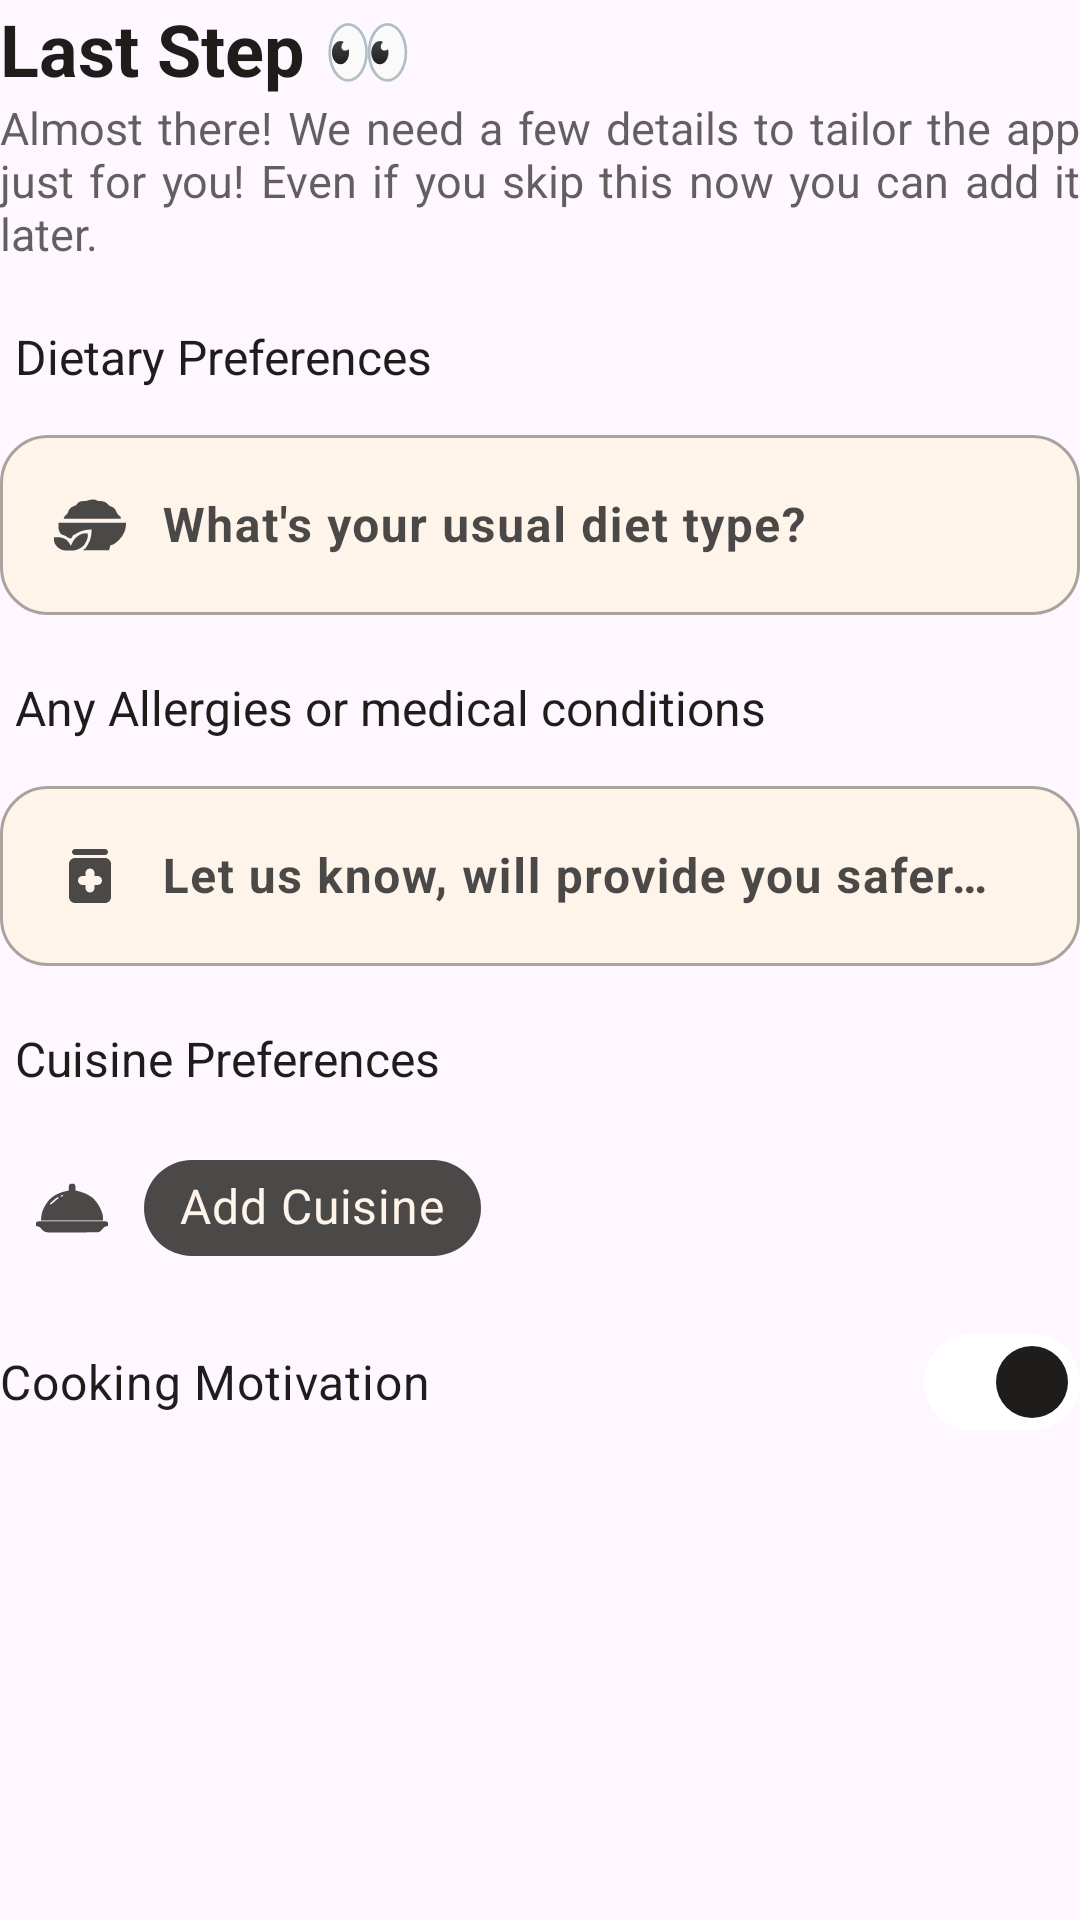

This screen was rendered from an Android layout file. Write that file and the resources it references.
<!-- AndroidManifest.xml: application theme Theme.SmartChef -->
<!-- res/layout/fragment_register4.xml -->
<?xml version="1.0" encoding="utf-8"?>
<LinearLayout xmlns:android="http://schemas.android.com/apk/res/android"
    xmlns:tools="http://schemas.android.com/tools"
    android:layout_width="match_parent"
    android:layout_height="match_parent"
    xmlns:app="http://schemas.android.com/apk/res-auto"
    android:orientation="vertical"
    tools:context=".fragments.RegisterFragment4">

    <TextView
        android:id="@+id/LastStepTextview"
        android:layout_width="wrap_content"
        android:layout_height="wrap_content"
        android:text="@string/last_step"
        android:textColor="@color/mode_inverse"
        android:textSize="24sp"
        android:textStyle="bold" />

    <TextView
        android:id="@+id/almostDescTextview"
        android:layout_width="wrap_content"
        android:layout_height="wrap_content"
        android:alpha="0.7"
        android:text="@string/ahh_almost_we_need_a_few_details"
        android:textColor="@color/mode_inverse"
        android:textSize="15sp"
        android:justificationMode="inter_word" />

    <TextView
        android:layout_width="wrap_content"
        android:layout_height="wrap_content"
        android:layout_marginStart="5dp"
        android:text="@string/dietary_preferences"
        android:textColor="@color/mode_inverse"
        android:layout_marginTop="20dp"
        android:textSize="16sp" />

    <com.google.android.material.textfield.TextInputLayout
        android:id="@+id/dietPrefTextInput"
        android:layout_width="match_parent"
        android:layout_height="wrap_content"
        android:layout_marginTop="10dp"
        app:endIconMode="clear_text"
        app:endIconTint="@color/mode_darker"
        app:errorTextColor="@android:color/holo_red_light"
        app:errorIconTint="@android:color/holo_red_light"
        app:cursorErrorColor="@android:color/holo_red_light"
        android:hint="@string/what_s_your_usual_diet_type"
        style="@style/CustomTextInputLayout">

        <com.google.android.material.textfield.MaterialAutoCompleteTextView
            android:id="@+id/dietPrefEditText"
            android:layout_width="match_parent"
            android:layout_height="wrap_content"
            android:drawableStart="@drawable/ic_diet"
            android:drawablePadding="12dp"
            android:drawableTint="@color/mode_black"
            android:inputType="none"
            style="@style/CustomTextInputEditText"
            android:textColor="@color/mode_black"
            android:textSize="16sp"
            android:textStyle="bold"
            />

    </com.google.android.material.textfield.TextInputLayout>

    <TextView
        android:layout_width="wrap_content"
        android:layout_height="wrap_content"
        android:layout_marginStart="5dp"
        android:text="@string/any_allergies_or_medical_conditions"
        android:textColor="@color/mode_inverse"
        android:layout_marginTop="20dp"
        android:textSize="16sp" />

    <com.google.android.material.textfield.TextInputLayout
        android:id="@+id/conditionsTextInput"
        android:layout_width="match_parent"
        android:layout_height="wrap_content"
        android:layout_marginTop="10dp"
        app:errorTextColor="@android:color/holo_red_light"
        app:errorIconTint="@android:color/holo_red_light"
        app:cursorErrorColor="@android:color/holo_red_light"
        android:hint="@string/let_us_know_will_provide_you_safer_options"
        style="@style/CustomTextInputLayout">

        <com.google.android.material.textfield.TextInputEditText
            android:id="@+id/conditionsEditText"
            android:layout_width="match_parent"
            android:layout_height="wrap_content"
            android:drawableStart="@drawable/ic_round_medication"
            android:drawablePadding="12dp"
            android:drawableTint="@color/mode_black"
            android:inputType="textCapWords"
            android:maxLength="40"
            style="@style/CustomTextInputEditText"
            android:textColor="@color/mode_black"
            android:textSize="16sp"
            android:textStyle="bold"
            />

    </com.google.android.material.textfield.TextInputLayout>

    <TextView
        android:layout_width="wrap_content"
        android:layout_height="wrap_content"
        android:layout_marginStart="5dp"
        android:layout_marginTop="20dp"
        android:text="@string/cuisine_preferences"
        android:textColor="@color/mode_inverse"
        android:textSize="16sp" />

    <com.google.android.material.textfield.TextInputLayout
        android:id="@+id/cuisinePrefTextInput"
        android:layout_width="match_parent"
        android:layout_height="wrap_content"
        android:layout_marginTop="10dp"
        app:errorTextColor="@android:color/holo_red_light"
        app:errorIconTint="@android:color/holo_red_light"
        app:cursorErrorColor="@android:color/holo_red_light"
        android:hint="@string/what_cuisines_do_you_enjoy"
        style="@style/CustomTextInputLayout">

        <LinearLayout
            android:layout_width="match_parent"
            android:layout_height="wrap_content"
            android:orientation="horizontal">

            <ImageView
                android:layout_width="wrap_content"
                android:layout_height="wrap_content"
                android:src="@drawable/ic_cuisine"
                android:layout_gravity="center_vertical"
                android:paddingStart="12dp"
                android:paddingEnd="12dp"
                app:tint="@color/mode_inverse"/>

            <HorizontalScrollView
                android:layout_width="match_parent"
                android:layout_height="wrap_content"
                android:scrollbars="none">

                <com.google.android.material.chip.ChipGroup
                    android:id="@+id/cuisineChipGroup"
                    android:layout_width="wrap_content"
                    android:layout_height="wrap_content"
                    android:paddingTop="5dp"
                    android:paddingBottom="5dp"
                    app:chipSpacingHorizontal="8dp"
                    app:singleLine="false">

                    <com.google.android.material.chip.Chip
                        android:id="@+id/cuisineInputChip"
                        android:layout_width="wrap_content"
                        android:layout_height="wrap_content"
                        android:text="@string/add_cuisine"
                        app:chipIconEnabled="false"
                        style="@style/InputChipStyle"/>

                </com.google.android.material.chip.ChipGroup>

            </HorizontalScrollView>

        </LinearLayout>

    </com.google.android.material.textfield.TextInputLayout>


    <com.google.android.material.materialswitch.MaterialSwitch
        android:id="@+id/cookingMotivationSwitch"
        android:layout_width="match_parent"
        android:layout_height="wrap_content"
        android:checked="true"
        android:layout_marginTop="5dp"
        android:text="@string/cooking_motivation"
        android:textColor="@color/mode_inverse"
        android:textSize="16sp"
        style="@style/CustomMaterial3SwitchStyle"
        />



</LinearLayout>
<!-- resources referenced by this layout -->
<resources>
  <color name="mode_black">#1F1D1B</color>
  <color name="mode_darker">#FFEBD0</color>
  <color name="mode_inverse">#1F1D1B</color>
  <!-- drawable ic_round_medication (drawable) -->
  <vector xmlns:android="http://schemas.android.com/apk/res/android" android:height="24dp" android:tint="#000000" android:viewportHeight="24" android:viewportWidth="24" android:width="24dp">
        
      <path android:fillColor="@android:color/white" android:pathData="M17,3H7C6.45,3 6,3.45 6,4v0c0,0.55 0.45,1 1,1h10c0.55,0 1,-0.45 1,-1v0C18,3.45 17.55,3 17,3z"/>
        
      <path android:fillColor="@android:color/white" android:pathData="M17,6H7C5.9,6 5,6.9 5,8v11c0,1.1 0.9,2 2,2h10c1.1,0 2,-0.9 2,-2V8C19,6.9 18.1,6 17,6zM14.5,15h-1v1c0,0.83 -0.67,1.5 -1.5,1.5h0c-0.83,0 -1.5,-0.67 -1.5,-1.5v-1h-1C8.67,15 8,14.33 8,13.5v0C8,12.67 8.67,12 9.5,12h1v-1c0,-0.83 0.67,-1.5 1.5,-1.5h0c0.83,0 1.5,0.67 1.5,1.5v1h1c0.83,0 1.5,0.67 1.5,1.5v0C16,14.33 15.33,15 14.5,15z"/>
      
  </vector>
  <string name="add_cuisine">Add Cuisine</string>
  <string name="ahh_almost_we_need_a_few_details">Almost there! We need a few details to tailor the app just for you! Even if you skip this now you can add it later.</string>
  <string name="any_allergies_or_medical_conditions">Any Allergies or medical conditions</string>
  <string name="cooking_motivation">Cooking Motivation</string>
  <string name="cuisine_preferences">Cuisine Preferences</string>
  <string name="dietary_preferences">Dietary Preferences</string>
  <string name="last_step">Last Step 👀</string>
  <string name="let_us_know_will_provide_you_safer_options">Let us know, will provide you safer options.</string>
  <string name="what_cuisines_do_you_enjoy">What cuisines do you enjoy?</string>
  <string name="what_s_your_usual_diet_type">What\'s your usual diet type?</string>
  <style name="CustomMaterial3SwitchStyle" parent="Widget.Material3.CompoundButton.MaterialSwitch">
          
          <item name="materialThemeOverlay">@style/ThemeOverlay.Material3.Switch</item>
          <item name="trackTint">@color/switch_track_selector</item>
          <item name="thumbTint">@color/switch_thumb_selector</item>
          
          <item name="android:minHeight">48dp</item>
          <item name="android:minWidth">48dp</item>
          <item name="android:layout_gravity">center_vertical</item>
      </style>
  <style name="CustomTextInputEditText" parent="Widget.Material3.TextInputEditText.FilledBox">
          <item name="android:padding">18dp</item>
      </style>
  <style name="InputChipStyle" parent="Widget.MaterialComponents.Chip.Entry">
          <item name="android:textColor">@color/mode</item>
          <item name="android:textSize">16sp</item>
          <item name="chipBackgroundColor">@color/mode_inverse</item>
          <item name="chipStrokeWidth">0dp</item>
          <item name="chipStrokeColor">@color/mode_black</item>
          <item name="chipIconTint">@color/mode_black</item>
          <item name="closeIconVisible">false</item>
          <item name="rippleColor">@color/ripple_effect</item>
      </style>
  <style name="Theme.SmartChef" parent="Base.Theme.SmartChef" />
  <style name="ThemeOverlay.Material3.Switch" parent="">
          <item name="switchStyle">@style/Widget.Material3.CompoundButton.MaterialSwitch</item>
      </style>
  <color name="mode_white">#FFF4E5</color>
  <color name="mode">#FFF4E5</color>
  <color name="ripple_effect">#31000000</color>
  <style name="Base.Theme.SmartChef" parent="Theme.Material3.DayNight.NoActionBar">
          
          
      </style>
</resources>
